The GitHub repository devnamanthakur/Potato-Leaf-Disease-Detection-DWM contains a labelled image folder "PlantVillage_Augmented_Dataset" with 3 categories: early blight, healthy, late blight. Examples follow, each with its label.

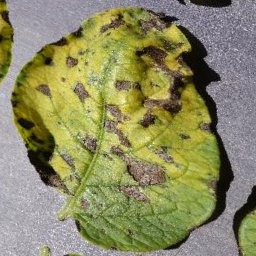
Label: early blight

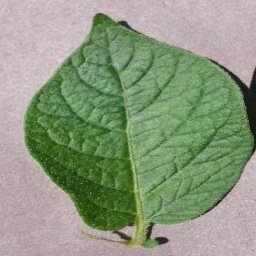
Label: healthy

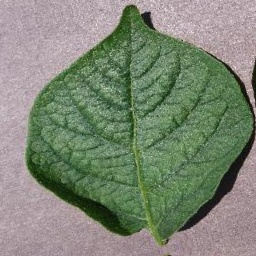
Label: healthy

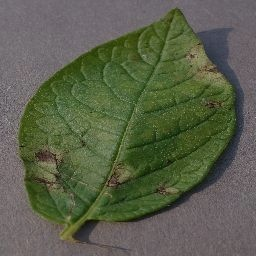
Label: late blight

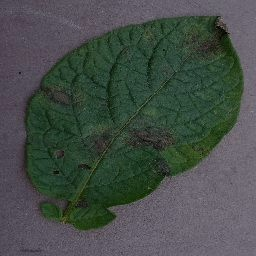
Label: late blight

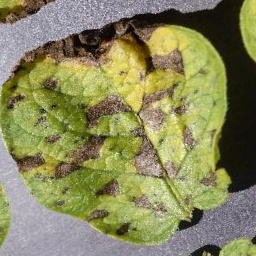
Label: early blight
